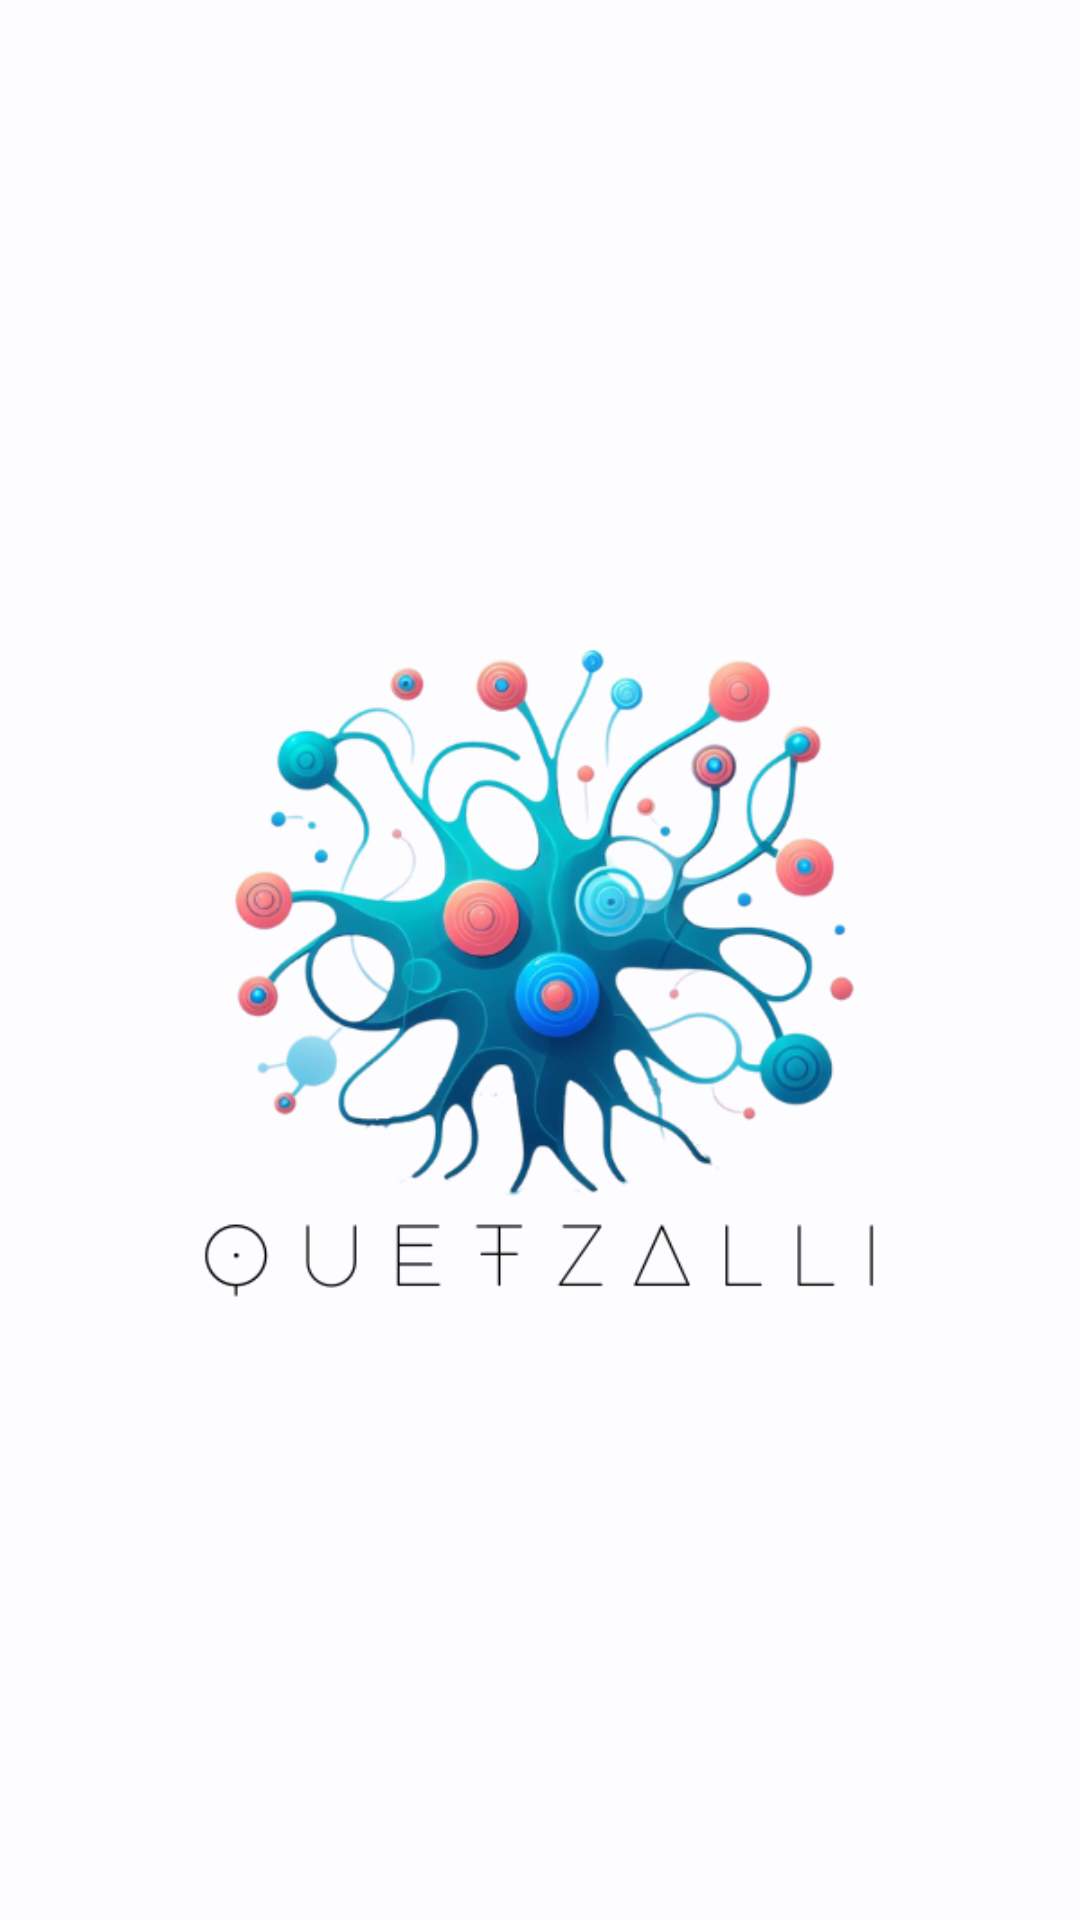

This screen was rendered from an Android layout file. Write that file and the resources it references.
<!-- AndroidManifest.xml: application theme Theme.Quetzalli -->
<!-- res/layout/activity_splash.xml -->
<?xml version="1.0" encoding="utf-8"?>
<androidx.constraintlayout.widget.ConstraintLayout xmlns:android="http://schemas.android.com/apk/res/android"
    xmlns:app="http://schemas.android.com/apk/res-auto"
    xmlns:tools="http://schemas.android.com/tools"
    android:layout_width="match_parent"
    android:layout_height="match_parent"
    tools:context=".ui.views.IniActivity">

    <ImageView
        android:id="@+id/iv_logo"
        android:layout_width="300dp"
        android:layout_height="300dp"
        android:src="@drawable/ic_logo"
        app:layout_constraintLeft_toLeftOf="parent"
        app:layout_constraintRight_toRightOf="parent"
        app:layout_constraintBottom_toBottomOf="parent"
        android:contentDescription="@string/logo"
        app:layout_constraintTop_toTopOf="parent"/>

</androidx.constraintlayout.widget.ConstraintLayout>
<!-- resources referenced by this layout -->
<resources>
  <string name="logo">icono de quetzalli</string>
  <color name="md_theme_light_primary">#1E5FA6</color>
  <color name="md_theme_light_onPrimary">#FFFFFF</color>
  <color name="md_theme_light_primaryContainer">#D4E3FF</color>
  <color name="md_theme_light_onPrimaryContainer">#001C3A</color>
  <color name="md_theme_light_secondary">#555F71</color>
  <color name="md_theme_light_onSecondary">#FFFFFF</color>
  <color name="md_theme_light_secondaryContainer">#D8E3F8</color>
  <color name="md_theme_light_onSecondaryContainer">#111C2B</color>
  <color name="md_theme_light_tertiary">#00658B</color>
  <color name="md_theme_light_onTertiary">#FFFFFF</color>
  <color name="md_theme_light_tertiaryContainer">#C4E7FF</color>
  <color name="md_theme_light_onTertiaryContainer">#001E2D</color>
  <color name="md_theme_light_error">#BA1A1A</color>
  <color name="md_theme_light_errorContainer">#FFDAD6</color>
  <color name="md_theme_light_onError">#FFFFFF</color>
  <color name="md_theme_light_onErrorContainer">#410002</color>
  <color name="md_theme_light_background">#FDFCFF</color>
  <color name="md_theme_light_onBackground">#1A1C1E</color>
  <color name="md_theme_light_surface">#FDFCFF</color>
  <color name="md_theme_light_onSurface">#1A1C1E</color>
  <color name="md_theme_light_surfaceVariant">#E0E2EC</color>
  <color name="md_theme_light_onSurfaceVariant">#43474E</color>
  <color name="md_theme_light_outline">#74777F</color>
  <color name="md_theme_light_inverseOnSurface">#F1F0F4</color>
  <color name="md_theme_light_inverseSurface">#2F3033</color>
  <color name="md_theme_light_inversePrimary">#A6C8FF</color>
  <style name="Widget.App.Toolbar" parent="Widget.Material3.Toolbar">
          <item name="android:background">@color/md_theme_light_primary</item>
          <item name="android:statusBarColor">?attr/colorPrimary</item>
          <item name="titleTextAppearance">@style/TextAppearance.App.TitleLarge</item>
      </style>
  <style name="TextAppearance.App.TitleLarge" parent="TextAppearance.Material3.TitleLarge">
          <item name="fontFamily">@font/sansation_light</item>
          <item name="android:fontFamily">@font/sansation_light</item>
          <item name="android:textSize">25sp</item>
          <item name="android:textColor">@color/md_theme_light_onPrimary</item>
      </style>
</resources>
